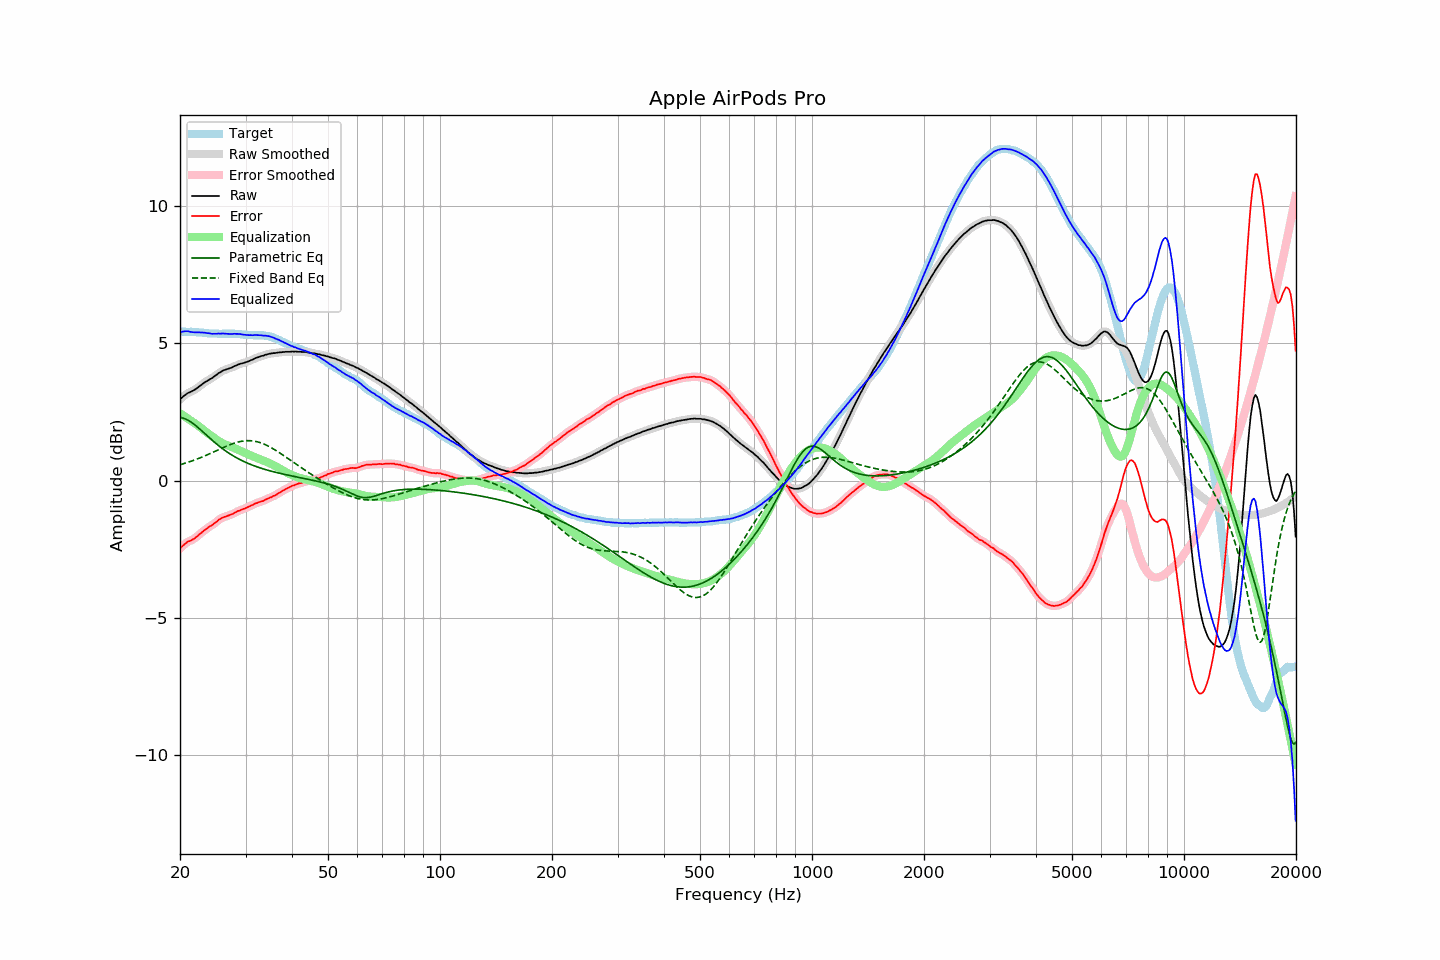

The file beside this chart, header and first rows:
frequency, raw, error, smoothed, error_smoothed, equalization, parametric_eq, fixed_band_eq, equalized_raw, equalized_smoothed, target
20.00, 2.95, -2.47, 2.95, -2.48, 2.45, 2.30, 0.58, 5.40, 5.40, 5.42
20.20, 3.01, -2.41, 3.01, -2.41, 2.41, 2.29, 0.59, 5.42, 5.42, 5.42
20.40, 3.06, -2.36, 3.06, -2.36, 2.37, 2.27, 0.61, 5.43, 5.43, 5.42
20.61, 3.11, -2.31, 3.11, -2.31, 2.33, 2.25, 0.63, 5.44, 5.44, 5.42
20.81, 3.15, -2.26, 3.15, -2.26, 2.29, 2.23, 0.65, 5.44, 5.44, 5.41
21.02, 3.19, -2.22, 3.19, -2.23, 2.25, 2.20, 0.67, 5.44, 5.43, 5.41
21.23, 3.21, -2.20, 3.21, -2.20, 2.21, 2.16, 0.69, 5.42, 5.42, 5.41
21.44, 3.24, -2.18, 3.24, -2.17, 2.17, 2.12, 0.71, 5.41, 5.41, 5.42
21.66, 3.27, -2.14, 3.27, -2.14, 2.13, 2.08, 0.73, 5.40, 5.40, 5.41
21.87, 3.30, -2.11, 3.30, -2.11, 2.09, 2.04, 0.75, 5.40, 5.40, 5.41
22.09, 3.34, -2.06, 3.34, -2.06, 2.06, 1.99, 0.77, 5.40, 5.40, 5.40
22.31, 3.38, -2.02, 3.38, -2.01, 2.01, 1.94, 0.79, 5.39, 5.39, 5.40
22.54, 3.43, -1.96, 3.43, -1.96, 1.97, 1.89, 0.82, 5.40, 5.39, 5.39
22.76, 3.47, -1.92, 3.47, -1.92, 1.92, 1.84, 0.84, 5.39, 5.39, 5.39
22.99, 3.52, -1.87, 3.52, -1.87, 1.87, 1.79, 0.86, 5.39, 5.39, 5.39
23.22, 3.56, -1.82, 3.56, -1.82, 1.82, 1.73, 0.89, 5.38, 5.38, 5.38
23.45, 3.60, -1.78, 3.60, -1.77, 1.78, 1.68, 0.91, 5.38, 5.38, 5.38
23.69, 3.63, -1.74, 3.63, -1.73, 1.74, 1.63, 0.94, 5.37, 5.37, 5.37
23.92, 3.67, -1.68, 3.67, -1.69, 1.69, 1.57, 0.96, 5.37, 5.36, 5.36
24.16, 3.70, -1.65, 3.70, -1.65, 1.65, 1.52, 0.99, 5.35, 5.35, 5.36
24.40, 3.73, -1.62, 3.74, -1.62, 1.61, 1.47, 1.02, 5.34, 5.35, 5.35
24.65, 3.78, -1.57, 3.78, -1.58, 1.57, 1.42, 1.04, 5.35, 5.34, 5.35
24.89, 3.82, -1.53, 3.82, -1.53, 1.52, 1.37, 1.07, 5.35, 5.35, 5.35
25.14, 3.86, -1.49, 3.86, -1.48, 1.48, 1.32, 1.10, 5.34, 5.35, 5.35
25.39, 3.91, -1.43, 3.91, -1.44, 1.44, 1.27, 1.12, 5.36, 5.35, 5.34
25.65, 3.94, -1.40, 3.94, -1.40, 1.41, 1.23, 1.15, 5.35, 5.35, 5.34
25.91, 3.98, -1.36, 3.98, -1.36, 1.37, 1.18, 1.18, 5.35, 5.35, 5.34
26.16, 4.01, -1.34, 4.01, -1.34, 1.34, 1.14, 1.20, 5.36, 5.35, 5.35
26.43, 4.03, -1.32, 4.03, -1.32, 1.32, 1.09, 1.23, 5.35, 5.35, 5.35
26.69, 4.05, -1.30, 4.05, -1.30, 1.29, 1.05, 1.26, 5.34, 5.35, 5.35
26.96, 4.07, -1.28, 4.07, -1.28, 1.27, 1.01, 1.28, 5.34, 5.34, 5.35
27.23, 4.09, -1.25, 4.09, -1.26, 1.25, 0.98, 1.30, 5.34, 5.34, 5.35
27.50, 4.11, -1.23, 4.11, -1.23, 1.23, 0.94, 1.33, 5.34, 5.34, 5.34
27.77, 4.14, -1.21, 4.14, -1.21, 1.20, 0.90, 1.35, 5.34, 5.34, 5.35
28.05, 4.17, -1.17, 4.17, -1.18, 1.18, 0.87, 1.37, 5.35, 5.34, 5.34
28.33, 4.19, -1.15, 4.19, -1.15, 1.15, 0.84, 1.38, 5.34, 5.34, 5.34
28.62, 4.22, -1.11, 4.22, -1.12, 1.12, 0.80, 1.40, 5.34, 5.34, 5.33
28.90, 4.24, -1.10, 4.24, -1.09, 1.10, 0.77, 1.41, 5.34, 5.34, 5.34
29.19, 4.26, -1.07, 4.26, -1.07, 1.07, 0.74, 1.43, 5.33, 5.33, 5.33
29.48, 4.27, -1.04, 4.27, -1.05, 1.04, 0.71, 1.44, 5.32, 5.32, 5.31
29.78, 4.29, -1.02, 4.29, -1.02, 1.02, 0.69, 1.45, 5.31, 5.31, 5.31
30.08, 4.31, -1.00, 4.31, -1.00, 1.00, 0.66, 1.45, 5.31, 5.30, 5.31
30.38, 4.33, -0.97, 4.33, -0.97, 0.97, 0.63, 1.45, 5.30, 5.30, 5.30
30.68, 4.35, -0.95, 4.35, -0.95, 0.94, 0.61, 1.45, 5.29, 5.30, 5.30
30.99, 4.38, -0.92, 4.38, -0.92, 0.92, 0.59, 1.45, 5.30, 5.29, 5.30
31.30, 4.40, -0.89, 4.40, -0.89, 0.89, 0.56, 1.45, 5.29, 5.29, 5.29
31.61, 4.43, -0.86, 4.43, -0.86, 0.86, 0.54, 1.44, 5.30, 5.30, 5.29
31.93, 4.46, -0.83, 4.46, -0.84, 0.84, 0.52, 1.43, 5.30, 5.30, 5.29
32.24, 4.48, -0.82, 4.48, -0.81, 0.82, 0.50, 1.41, 5.30, 5.30, 5.30
32.57, 4.50, -0.79, 4.50, -0.79, 0.79, 0.48, 1.40, 5.29, 5.30, 5.29
32.89, 4.52, -0.77, 4.52, -0.77, 0.77, 0.46, 1.38, 5.29, 5.29, 5.29
33.22, 4.54, -0.75, 4.54, -0.75, 0.75, 0.44, 1.36, 5.29, 5.29, 5.29
33.55, 4.55, -0.74, 4.56, -0.73, 0.72, 0.42, 1.33, 5.27, 5.28, 5.29
33.89, 4.58, -0.70, 4.58, -0.70, 0.70, 0.40, 1.31, 5.28, 5.28, 5.28
34.23, 4.59, -0.67, 4.59, -0.67, 0.68, 0.39, 1.28, 5.27, 5.27, 5.26
34.57, 4.61, -0.65, 4.61, -0.65, 0.65, 0.37, 1.25, 5.26, 5.26, 5.26
34.92, 4.62, -0.62, 4.62, -0.62, 0.63, 0.35, 1.22, 5.25, 5.25, 5.24
35.27, 4.63, -0.60, 4.63, -0.60, 0.60, 0.34, 1.19, 5.23, 5.23, 5.24
35.62, 4.64, -0.56, 4.64, -0.57, 0.57, 0.32, 1.16, 5.21, 5.21, 5.20
35.97, 4.64, -0.55, 4.64, -0.54, 0.54, 0.31, 1.12, 5.18, 5.18, 5.19
... 635 more rows
